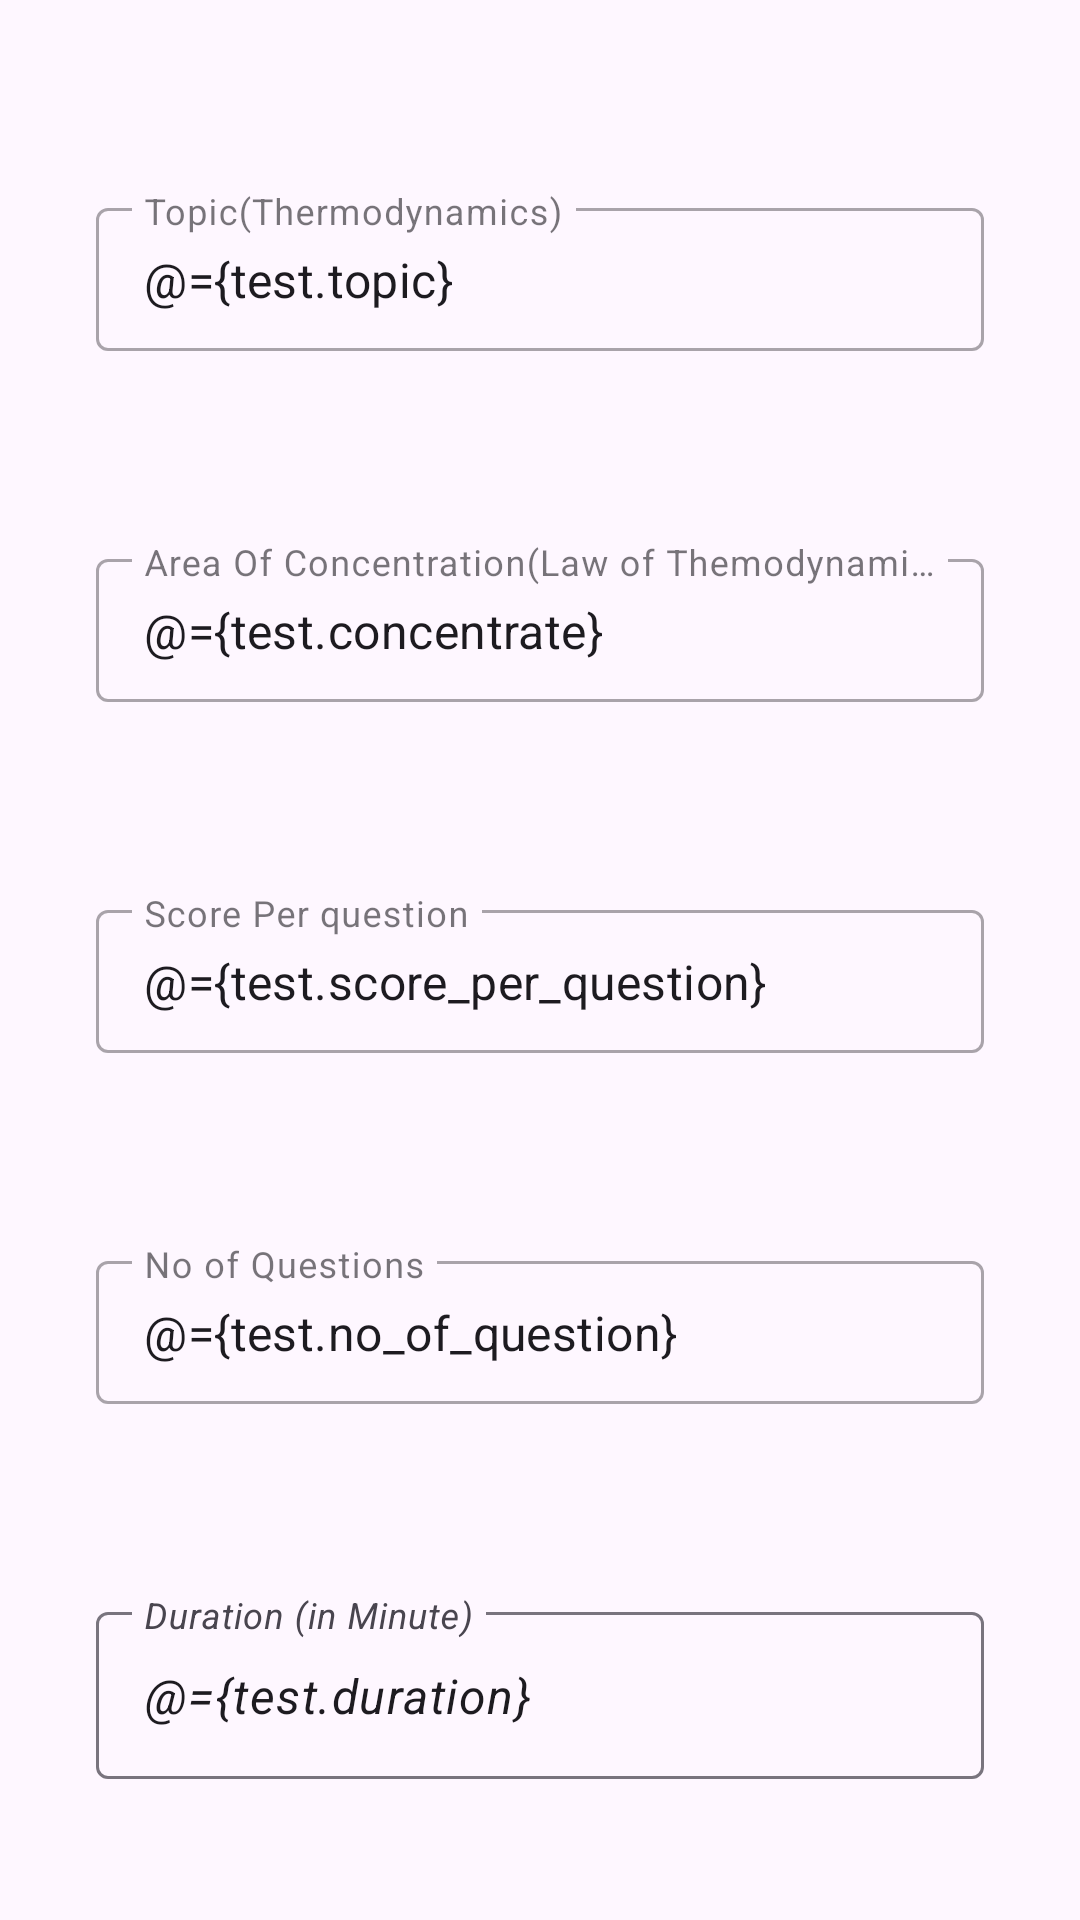

Produce the Android XML layout that renders to this screen, including the resource entries it uses.
<!-- AndroidManifest.xml: application theme Theme.EduHub -->
<!-- res/layout/activity_test_students.xml -->
<?xml version="1.0" encoding="utf-8"?>
<layout xmlns:android="http://schemas.android.com/apk/res/android"
    xmlns:app="http://schemas.android.com/apk/res-auto"
    xmlns:tools="http://schemas.android.com/tools"
    tools:context="com.akeem.instructor.home.test.TestStudents">

    <data>
        <variable
            name="handler"
            type="com.akeem.instructor.home.test.TestHandler" />
        <variable
            name="test"
            type="com.akeem.instructor.home.test.Test" />
    </data>

    <ScrollView
        android:layout_width="match_parent"
        android:layout_height="match_parent"
        android:fillViewport="false"
        android:scrollbars="none">

        <androidx.constraintlayout.widget.ConstraintLayout
            android:layout_width="match_parent"
            android:layout_height="wrap_content">

            <com.google.android.material.textfield.TextInputLayout
                android:id="@+id/topic"
                style="@style/Widget.MaterialComponents.TextInputLayout.OutlinedBox.Dense"
                android:layout_width="0dp"
                android:layout_height="wrap_content"
                android:layout_marginStart="32dp"
                android:layout_marginTop="64dp"
                android:layout_marginEnd="32dp"
                android:layout_marginBottom="32dp"
                android:hint="@string/topic_thermodynamics"
                app:layout_constraintBottom_toTopOf="@+id/area_of_concentrate"
                app:layout_constraintEnd_toEndOf="parent"
                app:layout_constraintHorizontal_bias="0.5"
                app:layout_constraintStart_toStartOf="parent"
                app:layout_constraintTop_toTopOf="parent">

                <com.google.android.material.textfield.TextInputEditText
                    android:id="@+id/topic_edit"
                    android:layout_width="match_parent"
                    android:layout_height="wrap_content"
                    android:inputType="text|textAutoCorrect"
                    android:text="@={test.topic}"
                    android:textColorHint="#8D6E63" />
            </com.google.android.material.textfield.TextInputLayout>

            <com.google.android.material.textfield.TextInputLayout
                android:id="@+id/area_of_concentrate"
                style="@style/Widget.MaterialComponents.TextInputLayout.OutlinedBox.Dense"
                android:layout_width="0dp"
                android:layout_height="wrap_content"
                android:layout_marginStart="32dp"
                android:layout_marginTop="32dp"
                android:layout_marginEnd="32dp"
                android:layout_marginBottom="32dp"
                android:hint="@string/area_of_concentration_law_of_themodynamics"
                app:layout_constraintBottom_toTopOf="@+id/score_per_question"
                app:layout_constraintEnd_toEndOf="parent"
                app:layout_constraintHorizontal_bias="0.5"
                app:layout_constraintStart_toStartOf="parent"
                app:layout_constraintTop_toBottomOf="@+id/topic">

                <com.google.android.material.textfield.TextInputEditText
                    android:id="@+id/area_of_concentration_edit"
                    android:layout_width="match_parent"
                    android:layout_height="wrap_content"
                    android:inputType="text|textAutoCorrect"
                    android:text="@={test.concentrate}" />
            </com.google.android.material.textfield.TextInputLayout>

            <com.google.android.material.textfield.TextInputLayout
                android:id="@+id/score_per_question"
                style="@style/Widget.MaterialComponents.TextInputLayout.OutlinedBox.Dense"
                android:layout_width="0dp"
                android:layout_height="wrap_content"
                android:layout_marginStart="32dp"
                android:layout_marginTop="32dp"
                android:layout_marginEnd="32dp"
                android:layout_marginBottom="32dp"
                android:hint="@string/score_per_question"
                app:layout_constraintBottom_toTopOf="@+id/question_size"
                app:layout_constraintEnd_toEndOf="parent"
                app:layout_constraintHorizontal_bias="0.5"
                app:layout_constraintStart_toStartOf="parent"
                app:layout_constraintTop_toBottomOf="@+id/area_of_concentrate">

                <com.google.android.material.textfield.TextInputEditText
                    android:layout_width="match_parent"
                    android:layout_height="wrap_content"
                    android:inputType="numberSigned"
                    android:text="@={test.score_per_question}"
                    android:textColorHint="#8D6E63" />
            </com.google.android.material.textfield.TextInputLayout>

            <com.google.android.material.textfield.TextInputLayout
                android:id="@+id/question_size"
                style="@style/Widget.MaterialComponents.TextInputLayout.OutlinedBox.Dense"
                android:layout_width="0dp"
                android:layout_height="wrap_content"
                android:layout_marginStart="32dp"
                android:layout_marginTop="32dp"
                android:layout_marginEnd="32dp"
                android:layout_marginBottom="32dp"
                android:hint="@string/no_of_questions"
                app:layout_constraintBottom_toTopOf="@+id/duration"
                app:layout_constraintEnd_toEndOf="parent"
                app:layout_constraintHorizontal_bias="0.5"
                app:layout_constraintStart_toStartOf="parent"
                app:layout_constraintTop_toBottomOf="@+id/score_per_question">

                <com.google.android.material.textfield.TextInputEditText
                    android:layout_width="match_parent"
                    android:layout_height="wrap_content"
                    android:inputType="numberSigned"
                    android:text="@={test.no_of_question}"
                    android:textColorHint="#8D6E63" />
            </com.google.android.material.textfield.TextInputLayout>

            <Button
                android:id="@+id/set_test"
                android:layout_width="0dp"
                android:layout_height="wrap_content"
                android:layout_marginStart="32dp"
                android:layout_marginEnd="32dp"
                android:layout_marginBottom="32dp"
                android:onClick="@{handler::onTested}"
                android:text="@string/set_test"
                android:textStyle="italic"
                app:layout_constraintBottom_toBottomOf="parent"
                app:layout_constraintEnd_toEndOf="parent"
                app:layout_constraintHorizontal_bias="0.5"
                app:layout_constraintStart_toStartOf="parent" />

            <com.google.android.material.textfield.TextInputLayout
                android:id="@+id/duration"
                android:layout_width="0dp"
                android:layout_height="wrap_content"
                android:layout_marginStart="32dp"
                android:layout_marginTop="32dp"
                android:layout_marginEnd="32dp"
                android:layout_marginBottom="64dp"
                android:hint="@string/duration_in_minute"
                app:layout_constraintBottom_toTopOf="@+id/set_test"
                app:layout_constraintEnd_toEndOf="parent"
                app:layout_constraintHorizontal_bias="0.5"
                app:layout_constraintStart_toStartOf="parent"
                app:layout_constraintTop_toBottomOf="@+id/question_size">

                <com.google.android.material.textfield.TextInputEditText
                    android:layout_width="match_parent"
                    android:layout_height="wrap_content"
                    android:inputType="number|numberSigned"
                    android:text="@={test.duration}"
                    android:textStyle="italic" />
            </com.google.android.material.textfield.TextInputLayout>

        </androidx.constraintlayout.widget.ConstraintLayout>
    </ScrollView>
</layout>
<!-- resources referenced by this layout -->
<resources>
  <string name="area_of_concentration_law_of_themodynamics">Area Of Concentration(Law of Themodynamics)</string>
  <string name="duration_in_minute">Duration (in Minute)</string>
  <string name="no_of_questions">No of Questions</string>
  <string name="score_per_question">Score Per question</string>
  <string name="set_test">Set Test</string>
  <string name="topic_thermodynamics">Topic(Thermodynamics)</string>
  <style name="Theme.EduHub" parent="Base.Theme.EduHub" />
  <style name="Base.Theme.EduHub" parent="Theme.Material3.Light.NoActionBar">
          
          
      </style>
</resources>
